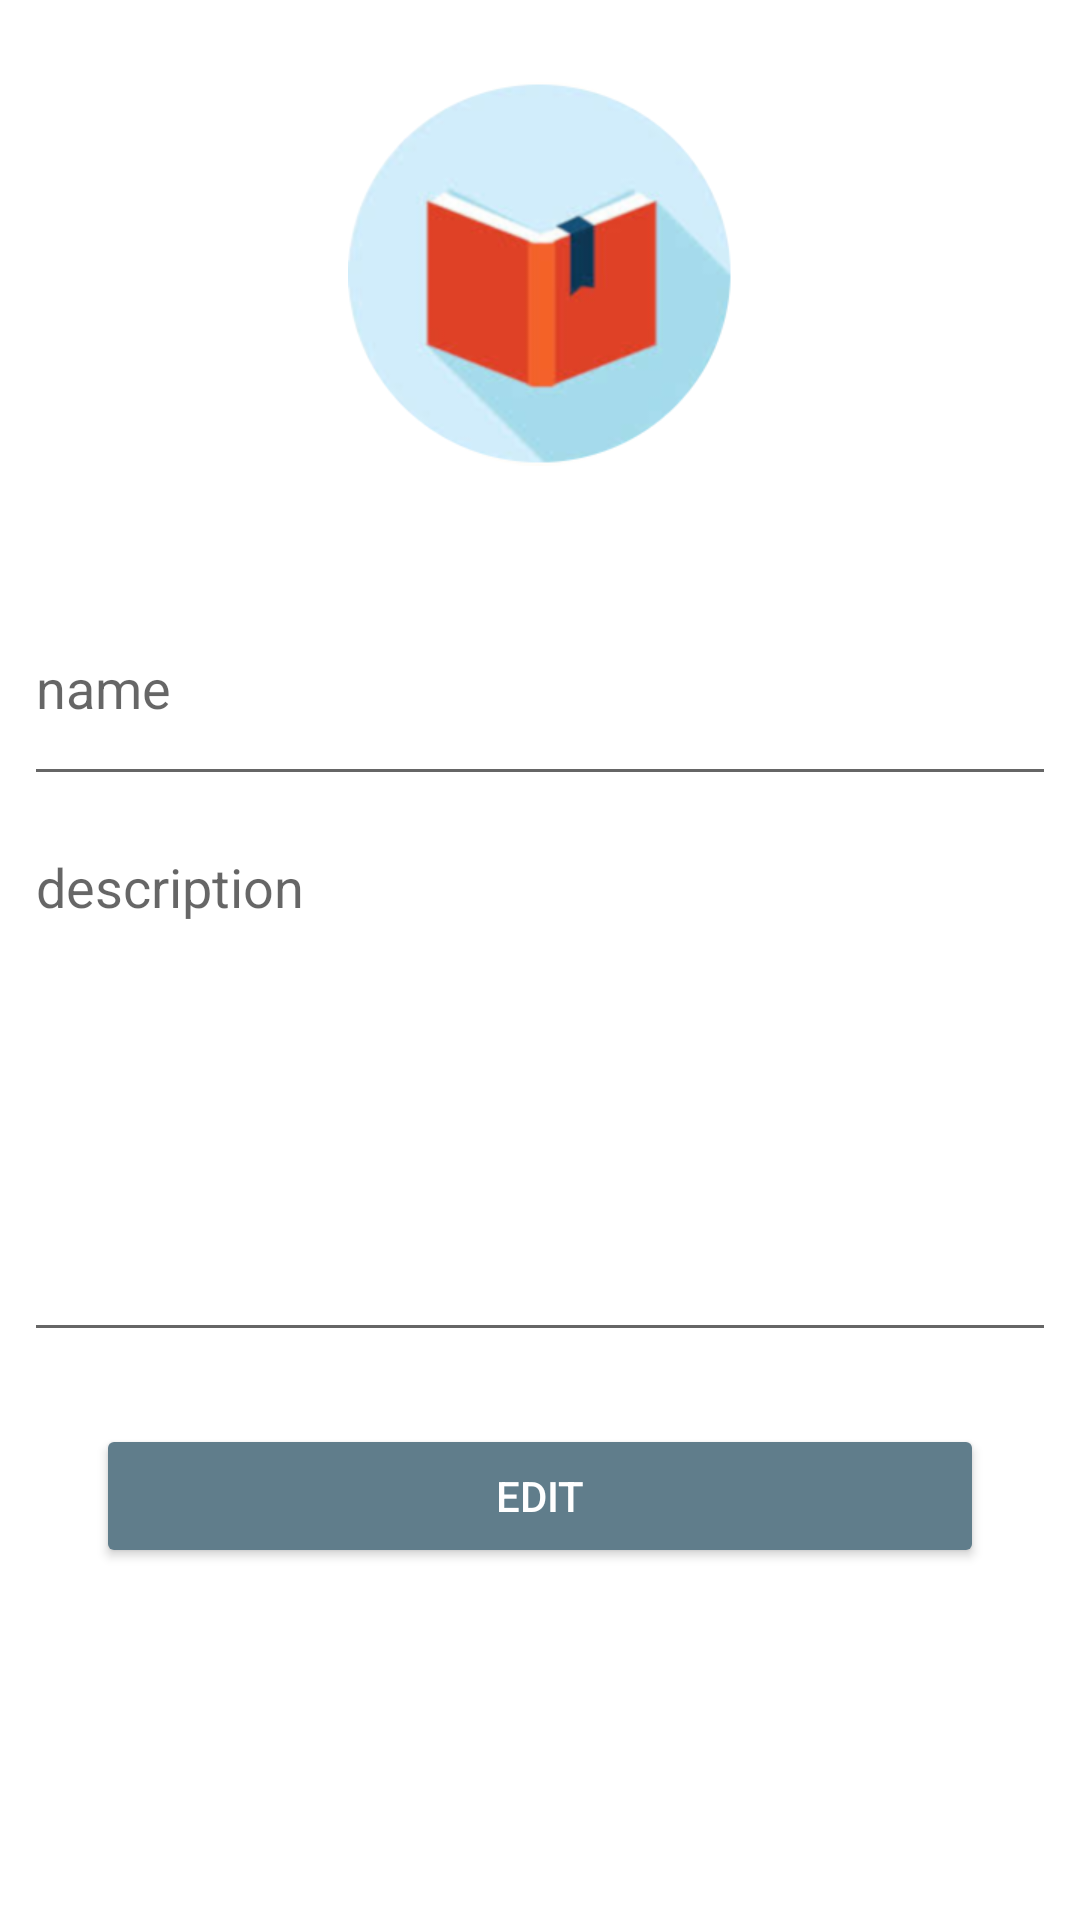

Layout XML and referenced resources for this Android screen:
<!-- AndroidManifest.xml: application theme AppTheme -->
<!-- res/layout/activity_edit_lesson.xml -->
<LinearLayout
    xmlns:android="http://schemas.android.com/apk/res/android"
    xmlns:tools="http://schemas.android.com/tools"
    xmlns:app="http://schemas.android.com/apk/res-auto"
    android:layout_width="match_parent"
    android:layout_height="match_parent"
    android:orientation="vertical"
    android:layout_gravity="center_vertical"
    tools:context=".ui.EditLessonActivity">

    <ImageView
        android:id="@+id/item_lesson_image"
        android:layout_width="128dp"
        android:layout_height="128dp"
        android:layout_weight="1"
        android:layout_gravity="center"

        android:src="@drawable/lesson_icon" />

    <EditText
        android:id="@+id/name_lesson_text_view"
        android:layout_width="match_parent"
        android:layout_height="48dp"

        android:layout_marginTop="8dp"
        android:layout_marginBottom="8dp"
        android:layout_marginLeft="8dp"
        android:layout_marginRight="8dp"
        android:layout_weight="0.5"

        android:hint="@string/name_hint"
        android:inputType="text" />

    <EditText
        android:id="@+id/description_lesson_text_view"
        android:layout_width="match_parent"
        android:layout_height="wrap_content"

        android:layout_marginBottom="16dp"
        android:layout_marginLeft="8dp"
        android:layout_marginRight="8dp"
        android:layout_weight="2.5"

        android:ems="15"
        android:gravity="start|top"
        android:inputType="textMultiLine"
        android:hint="@string/description_hint"/>

    <LinearLayout
        android:layout_width="match_parent"
        android:layout_height="wrap_content"
        android:layout_weight="2"
        android:orientation="horizontal">

        <Button
            android:id="@+id/edit_lesson_button"
            android:layout_width="match_parent"
            android:layout_height="wrap_content"

            android:layout_marginLeft="32dp"
            android:layout_marginTop="8dp"
            android:layout_marginRight="32dp"
            android:layout_marginBottom="8dp"

            android:text="@string/edit_title"
            app:backgroundTint="@color/colorPrimary"
            android:textColor="@android:color/white"

            app:tint="@color/colorAccent" />
    </LinearLayout>
</LinearLayout>
<!-- resources referenced by this layout -->
<resources>
  <color name="colorAccent">#ededed</color>
  <color name="colorPrimary">#607d8b</color>
  <!-- drawable lesson_icon: png bitmap (drawable, 36538 bytes) -->
  <string name="description_hint">description</string>
  <string name="edit_title">Edit</string>
  <string name="name_hint">name</string>
</resources>
